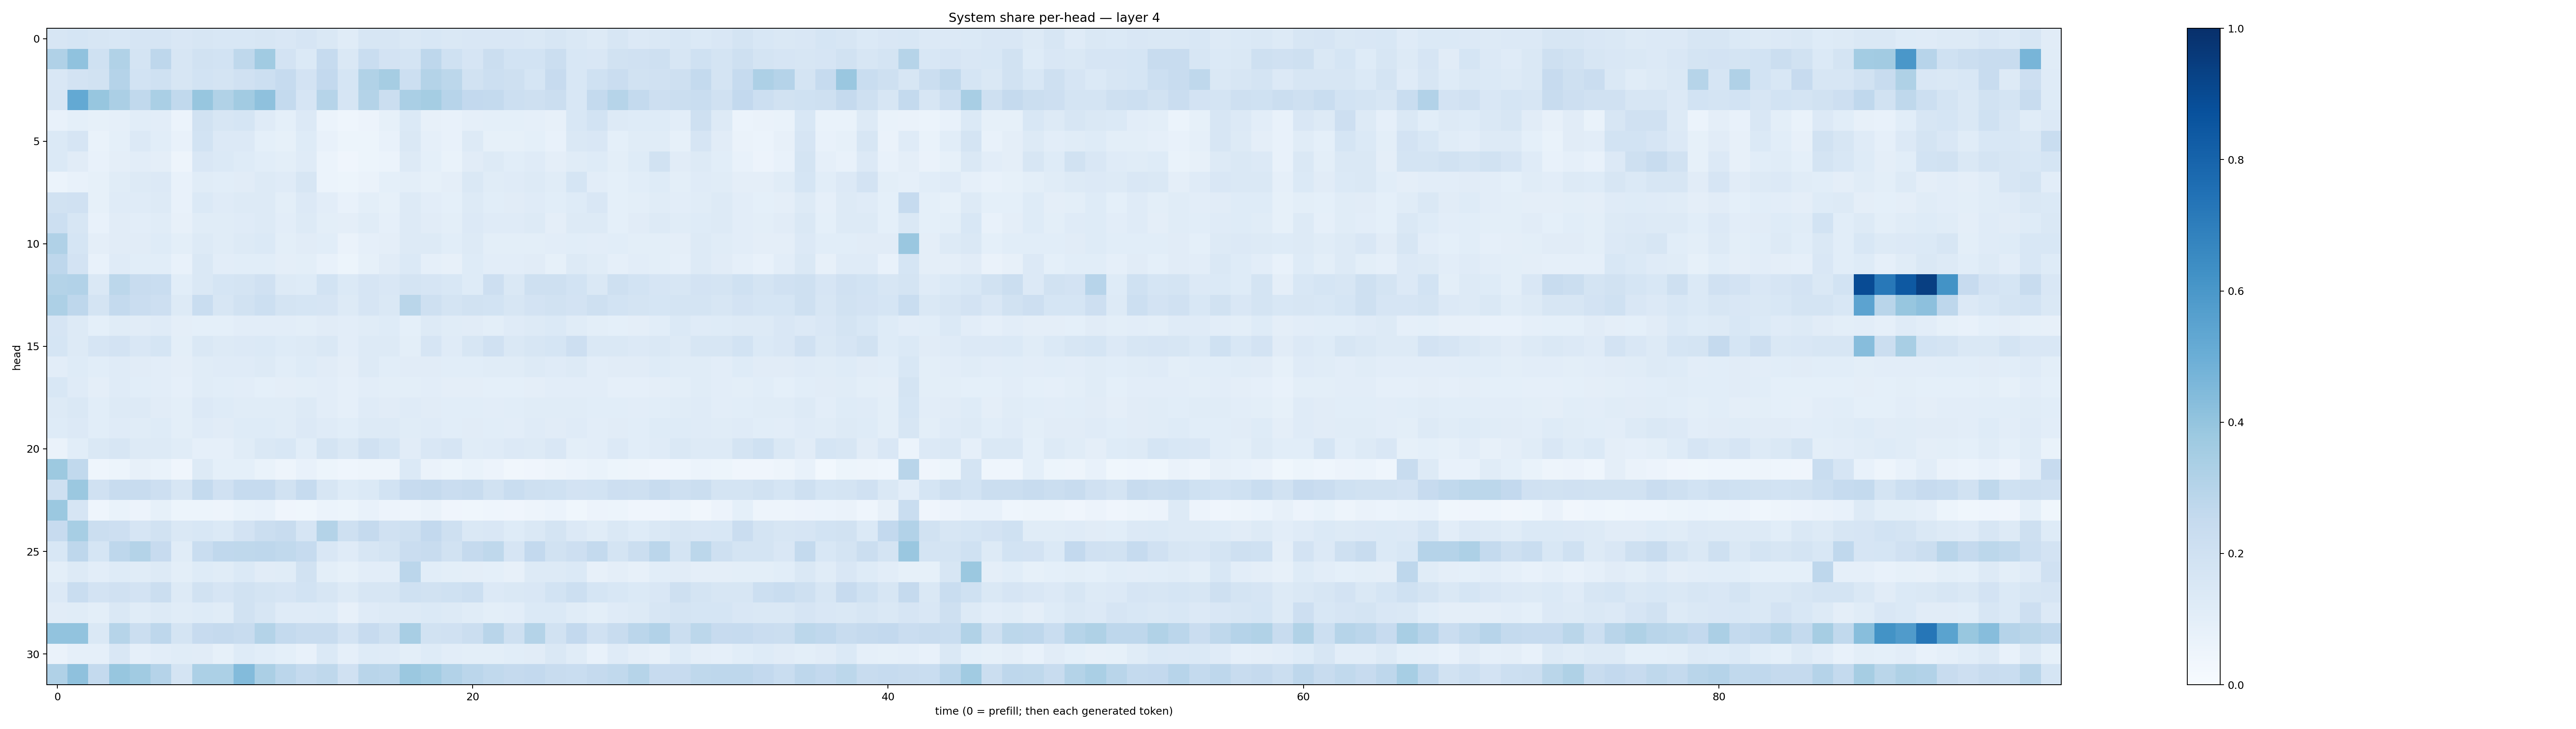

The data file committed next to this chart (first rows):
0.15853903, 0.16837831, 0.15761103, 0.1538049, 0.1676874, 0.16484061, 0.15068741, 0.15869035, 0.15373442, 0.15526848, 0.15914379, 0.14974932, 0.16740604, 0.14262946, 0.11625468, 0.1581493, 0.1563038, 0.14717565, 0.1550062, 0.14358434, 0.14931259, 0.15147066, 0.15160999, 0.14822312
0.3194, 0.4085, 0.2024, 0.3127, 0.1778, 0.2739, 0.1586, 0.1889, 0.1837, 0.2712, 0.3635, 0.1834, 0.1397, 0.2497, 0.1408, 0.2337, 0.1815, 0.1738, 0.2746, 0.2006, 0.167, 0.2245, 0.1856, 0.1852
0.1489, 0.1815, 0.1945, 0.3013, 0.184, 0.2014, 0.1614, 0.186, 0.1741, 0.1972, 0.2157, 0.2475, 0.1814, 0.2588, 0.1695, 0.3158, 0.3493, 0.2151, 0.3049, 0.2775, 0.1894, 0.2176, 0.2077, 0.1693
0.1636, 0.5233, 0.392, 0.3355, 0.263, 0.3376, 0.2651, 0.3943, 0.3153, 0.3615, 0.4105, 0.2571, 0.1666, 0.2979, 0.1662, 0.3078, 0.224, 0.3375, 0.3525, 0.2962, 0.2598, 0.2568, 0.2184, 0.2032
0.07629, 0.09079, 0.08423, 0.08618, 0.1057, 0.1035, 0.05914, 0.1939, 0.1601, 0.1695, 0.1175, 0.09245, 0.1361, 0.06208, 0.04477, 0.05573, 0.08475, 0.1371, 0.07988, 0.07488, 0.08961, 0.09084, 0.09213, 0.08622
0.1385, 0.1651, 0.0697, 0.0903, 0.1351, 0.1072, 0.07812, 0.185, 0.1328, 0.1335, 0.09257, 0.08562, 0.1212, 0.07516, 0.05352, 0.05114, 0.07206, 0.1462, 0.08737, 0.0781, 0.1258, 0.08324, 0.08396, 0.09232
0.1378, 0.1116, 0.07741, 0.09493, 0.1029, 0.09435, 0.04895, 0.1514, 0.1379, 0.1238, 0.1071, 0.09806, 0.1178, 0.06167, 0.0403, 0.05119, 0.06205, 0.1287, 0.09328, 0.0683, 0.1102, 0.1283, 0.1059, 0.1199
0.06009, 0.07182, 0.08225, 0.1163, 0.126, 0.1334, 0.0771, 0.115, 0.1089, 0.1112, 0.126, 0.1191, 0.1608, 0.06098, 0.05102, 0.06305, 0.09018, 0.101, 0.08463, 0.09507, 0.1483, 0.1156, 0.1185, 0.1296
0.1877, 0.1988, 0.08429, 0.12, 0.1201, 0.1303, 0.07689, 0.1386, 0.1199, 0.1279, 0.1266, 0.09814, 0.1334, 0.103, 0.07334, 0.0988, 0.08407, 0.128, 0.1039, 0.09192, 0.1265, 0.1079, 0.1119, 0.1196
0.2183, 0.1574, 0.07633, 0.1115, 0.1047, 0.1137, 0.07835, 0.1156, 0.1139, 0.1198, 0.1305, 0.105, 0.1303, 0.09873, 0.09562, 0.1157, 0.08676, 0.1262, 0.1126, 0.09846, 0.133, 0.1184, 0.1211, 0.1314
0.3172, 0.17, 0.09631, 0.1111, 0.1124, 0.1212, 0.1013, 0.1288, 0.117, 0.1297, 0.1403, 0.09806, 0.113, 0.1081, 0.0638, 0.0889, 0.09605, 0.1298, 0.1297, 0.1062, 0.1257, 0.09852, 0.1007, 0.09868
0.274, 0.1809, 0.0715, 0.1188, 0.109, 0.108, 0.07182, 0.1417, 0.1044, 0.1064, 0.1064, 0.09633, 0.09814, 0.07488, 0.05405, 0.0844, 0.1103, 0.1392, 0.08937, 0.07912, 0.123, 0.1024, 0.1052, 0.1124
0.3065, 0.3113, 0.1462, 0.2812, 0.2392, 0.2331, 0.1077, 0.1407, 0.1699, 0.1741, 0.1986, 0.1324, 0.1244, 0.1838, 0.1396, 0.1675, 0.1496, 0.1778, 0.1665, 0.1533, 0.1236, 0.2127, 0.1443, 0.2033
0.3272, 0.2763, 0.1749, 0.2561, 0.2292, 0.213, 0.1314, 0.2329, 0.1623, 0.1916, 0.2165, 0.1754, 0.1707, 0.1653, 0.1294, 0.1645, 0.1471, 0.2866, 0.2051, 0.1769, 0.1926, 0.1859, 0.1571, 0.1821
0.165, 0.127, 0.08993, 0.1142, 0.1113, 0.1181, 0.09451, 0.09144, 0.09035, 0.1027, 0.1053, 0.1017, 0.1005, 0.111, 0.1018, 0.1146, 0.1226, 0.08985, 0.1256, 0.1134, 0.1124, 0.09873, 0.1174, 0.1256
0.1703, 0.1283, 0.1657, 0.1827, 0.1505, 0.1687, 0.1004, 0.1423, 0.1286, 0.1353, 0.1376, 0.1239, 0.132, 0.1411, 0.1036, 0.1297, 0.1294, 0.09859, 0.1656, 0.1184, 0.1621, 0.1965, 0.1424, 0.1619
0.1025, 0.1234, 0.1074, 0.1205, 0.111, 0.1036, 0.09743, 0.1149, 0.1208, 0.1185, 0.1256, 0.1093, 0.122, 0.1108, 0.09406, 0.1277, 0.1084, 0.111, 0.1124, 0.1093, 0.1089, 0.1158, 0.1169, 0.13
0.1524, 0.1182, 0.09677, 0.1203, 0.1073, 0.1027, 0.08931, 0.1158, 0.109, 0.1018, 0.09352, 0.09749, 0.1009, 0.1031, 0.08596, 0.1051, 0.0981, 0.09779, 0.1043, 0.09576, 0.09545, 0.09253, 0.09173, 0.09643
0.1269, 0.1443, 0.1066, 0.1294, 0.1289, 0.112, 0.09992, 0.1334, 0.1213, 0.1157, 0.1161, 0.1141, 0.1282, 0.1039, 0.08822, 0.1188, 0.1132, 0.1181, 0.11, 0.1074, 0.1067, 0.1016, 0.1059, 0.1154
0.1221, 0.1345, 0.1083, 0.1185, 0.1147, 0.1213, 0.1009, 0.1175, 0.1104, 0.1245, 0.1212, 0.1133, 0.1346, 0.1176, 0.1089, 0.1277, 0.1252, 0.1156, 0.1181, 0.1084, 0.111, 0.1072, 0.1032, 0.1182
0.06619, 0.1058, 0.1483, 0.1586, 0.1263, 0.1304, 0.1152, 0.08876, 0.08689, 0.1172, 0.1476, 0.1561, 0.1069, 0.177, 0.1448, 0.1969, 0.1712, 0.1097, 0.1499, 0.1649, 0.1162, 0.1194, 0.1354, 0.132
0.3765, 0.2637, 0.04559, 0.05206, 0.079, 0.06866, 0.04292, 0.1291, 0.09039, 0.09021, 0.06761, 0.05051, 0.07807, 0.05349, 0.04657, 0.04921, 0.04977, 0.138, 0.06267, 0.051, 0.06802, 0.05597, 0.03505, 0.04129
0.209, 0.3826, 0.197, 0.2356, 0.2382, 0.2128, 0.1563, 0.256, 0.1958, 0.2463, 0.2476, 0.1923, 0.2491, 0.1573, 0.1228, 0.1405, 0.1853, 0.2449, 0.2515, 0.2294, 0.2369, 0.1942, 0.2316, 0.2039
0.3825, 0.1651, 0.04323, 0.06749, 0.05726, 0.08374, 0.05359, 0.05323, 0.04909, 0.06818, 0.07034, 0.03939, 0.03898, 0.06206, 0.0525, 0.07407, 0.05791, 0.04988, 0.06314, 0.04079, 0.03544, 0.04319, 0.03985, 0.04862
0.2448, 0.3457, 0.2251, 0.2131, 0.1675, 0.1911, 0.148, 0.1542, 0.1392, 0.181, 0.2219, 0.2398, 0.1649, 0.307, 0.2077, 0.2519, 0.1968, 0.205, 0.2616, 0.2099, 0.1455, 0.1512, 0.1241, 0.1408
0.1529, 0.2739, 0.168, 0.2741, 0.3057, 0.2457, 0.1133, 0.2338, 0.2684, 0.2712, 0.2753, 0.2626, 0.2472, 0.1515, 0.12, 0.1577, 0.1734, 0.2298, 0.2353, 0.1942, 0.2527, 0.2711, 0.1654, 0.2609
0.09853, 0.1298, 0.1037, 0.1243, 0.115, 0.1257, 0.1001, 0.1211, 0.1162, 0.14, 0.113, 0.1144, 0.1877, 0.101, 0.08296, 0.1026, 0.1017, 0.2815, 0.1088, 0.09927, 0.09646, 0.0915, 0.08171, 0.1309
0.1349, 0.2328, 0.1811, 0.1972, 0.1821, 0.2229, 0.1285, 0.194, 0.1666, 0.1902, 0.1785, 0.1657, 0.184, 0.159, 0.126, 0.1641, 0.1572, 0.2019, 0.1939, 0.2018, 0.2156, 0.1363, 0.1464, 0.1518
0.1094, 0.1146, 0.1009, 0.1433, 0.1165, 0.1257, 0.1142, 0.1235, 0.1169, 0.1938, 0.1622, 0.1199, 0.1209, 0.1244, 0.08138, 0.1202, 0.1271, 0.1251, 0.1377, 0.1273, 0.1166, 0.1007, 0.1035, 0.1392
0.4027, 0.4044, 0.142, 0.2971, 0.2251, 0.2747, 0.1758, 0.2455, 0.2507, 0.2367, 0.3086, 0.2578, 0.2389, 0.2379, 0.1825, 0.2445, 0.2061, 0.342, 0.1921, 0.1962, 0.2255, 0.2897, 0.2038, 0.3075
0.0659, 0.08984, 0.08955, 0.1514, 0.08856, 0.1052, 0.1154, 0.1121, 0.08253, 0.1224, 0.1068, 0.09276, 0.0752, 0.1367, 0.08649, 0.1227, 0.1205, 0.1002, 0.1229, 0.1044, 0.09976, 0.09766, 0.1079, 0.112
0.3176, 0.4123, 0.2548, 0.3933, 0.3666, 0.3042, 0.1788, 0.3317, 0.3308, 0.4387, 0.334, 0.2823, 0.256, 0.2708, 0.1991, 0.2904, 0.2834, 0.38, 0.3559, 0.3108, 0.2836, 0.2653, 0.2525, 0.2599
